Image classification data set "data_u" (jrhei/thesis-CNN-rice-qrade-classification on GitHub). Class labels (5): broken rice, chalky rice, damaged rice, discolored rice, normal rice.

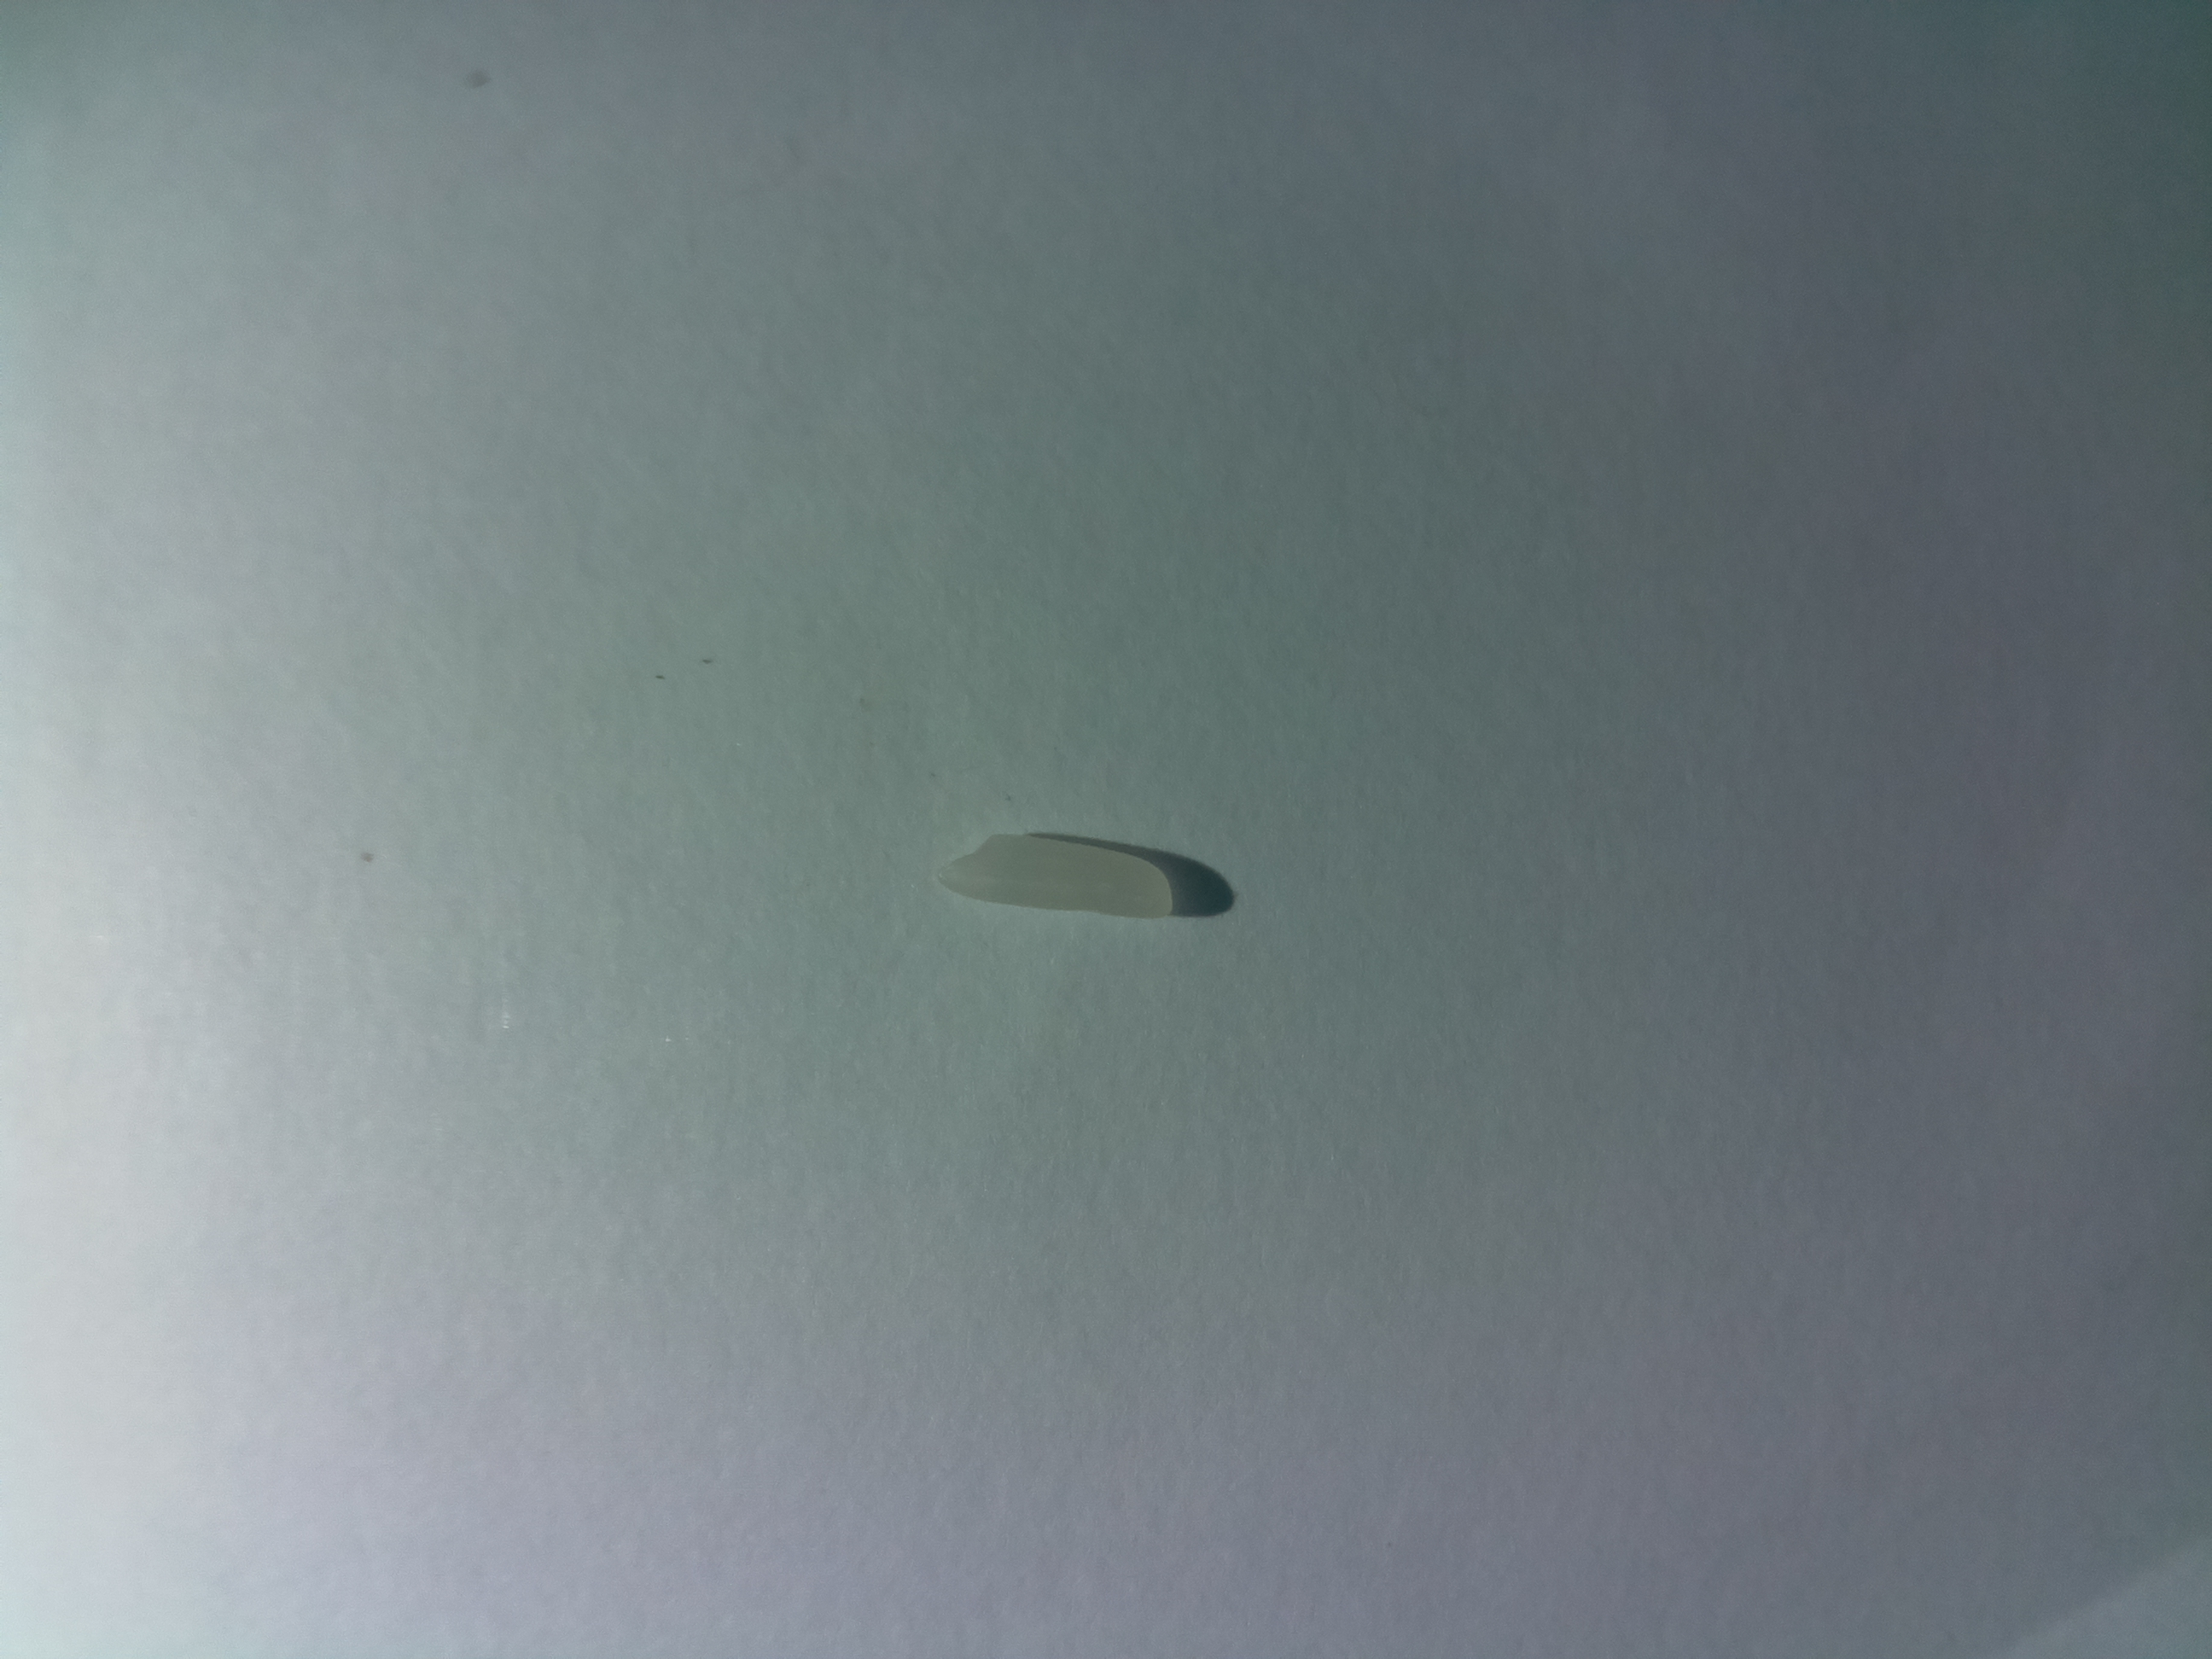
Label: normal rice

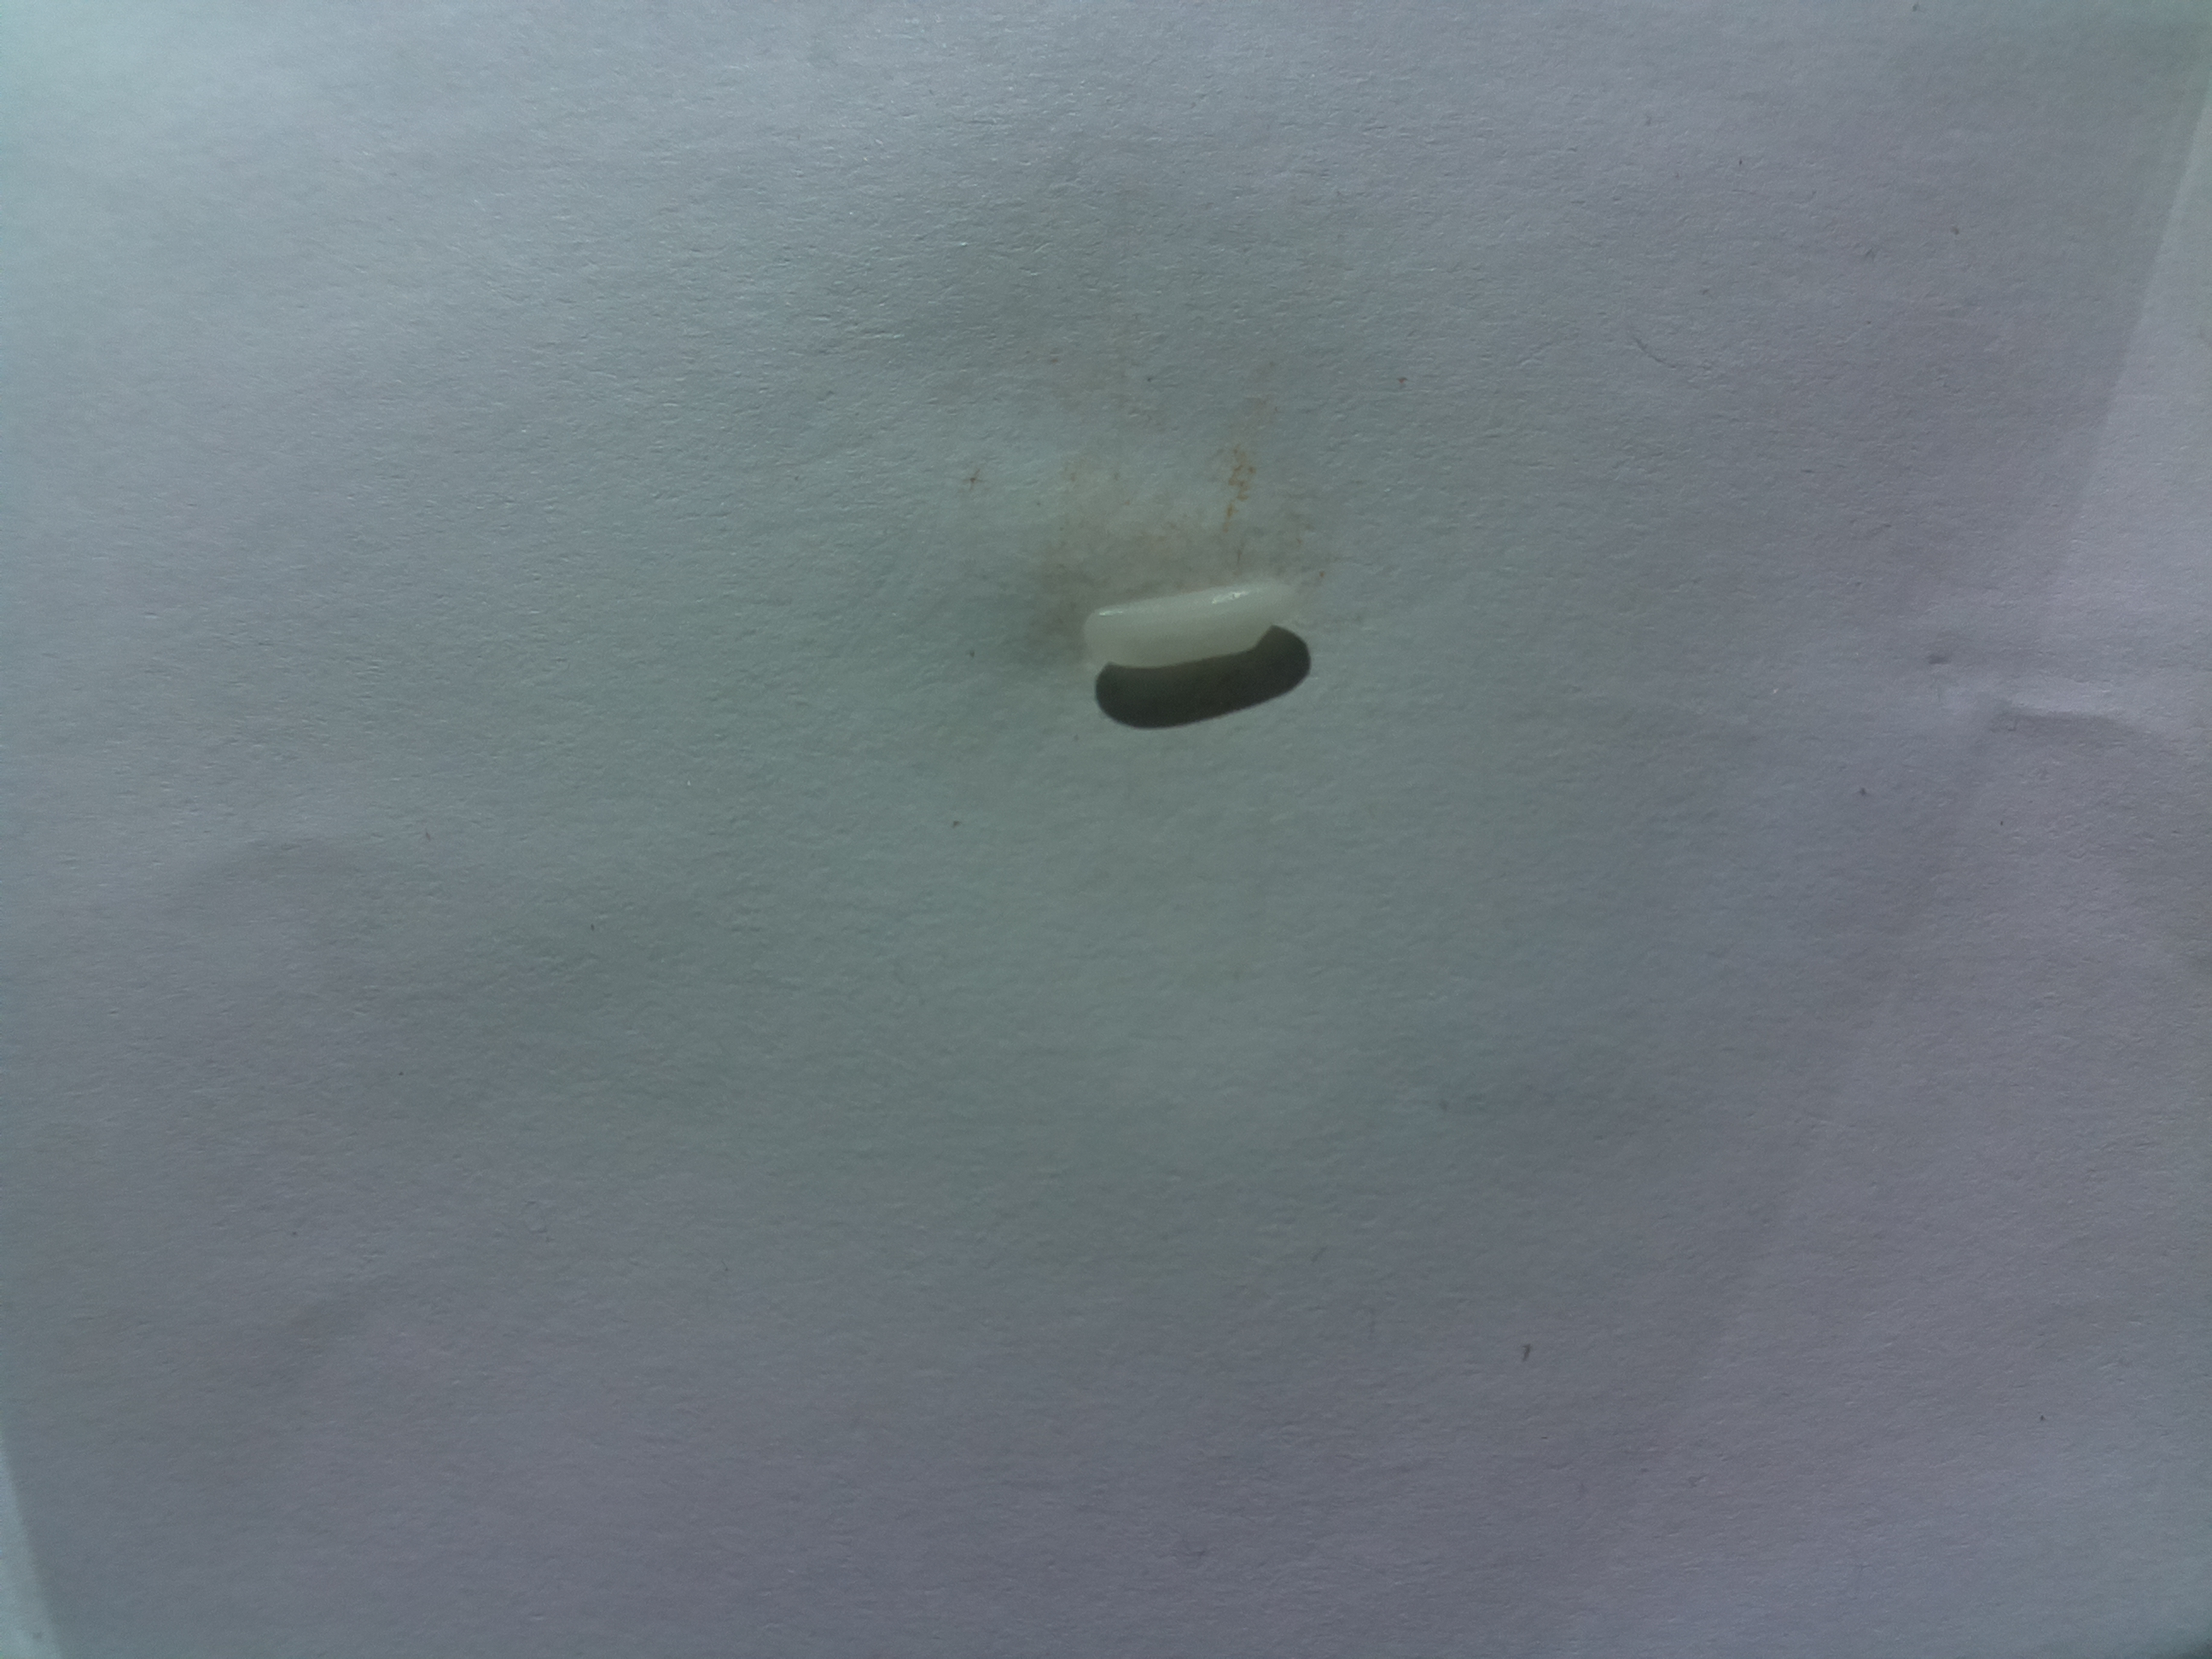
Label: chalky rice

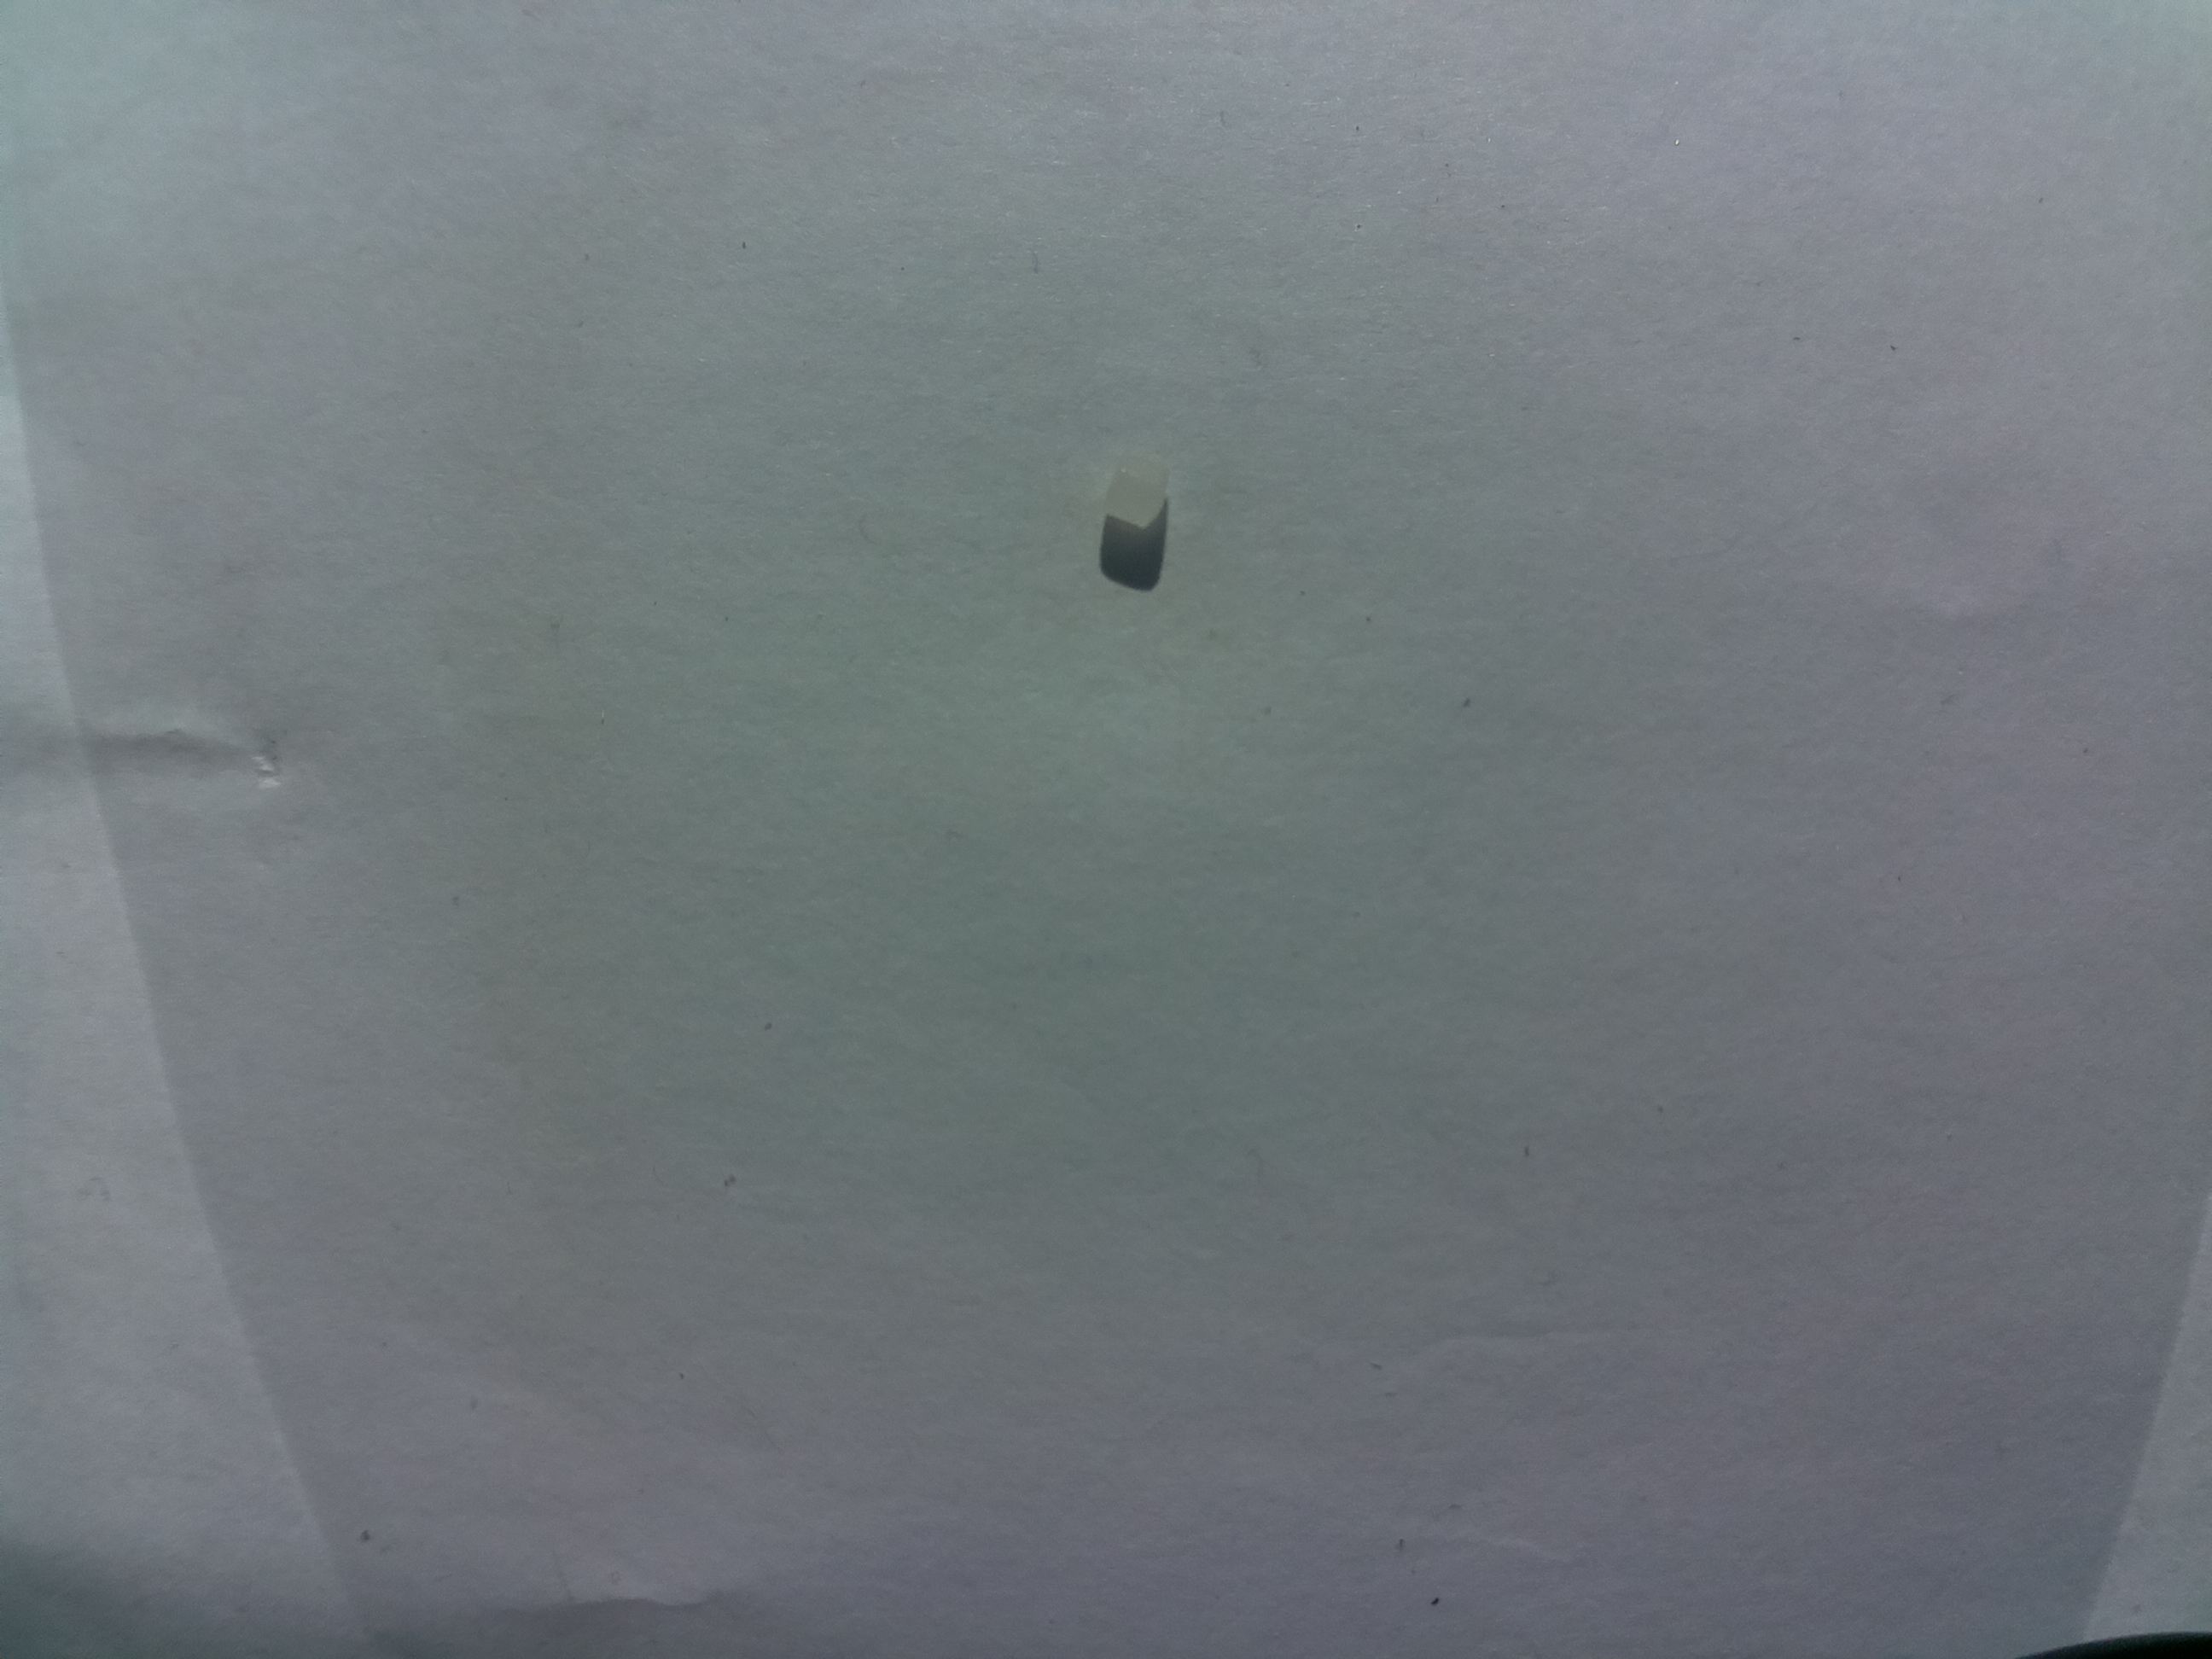
Label: broken rice

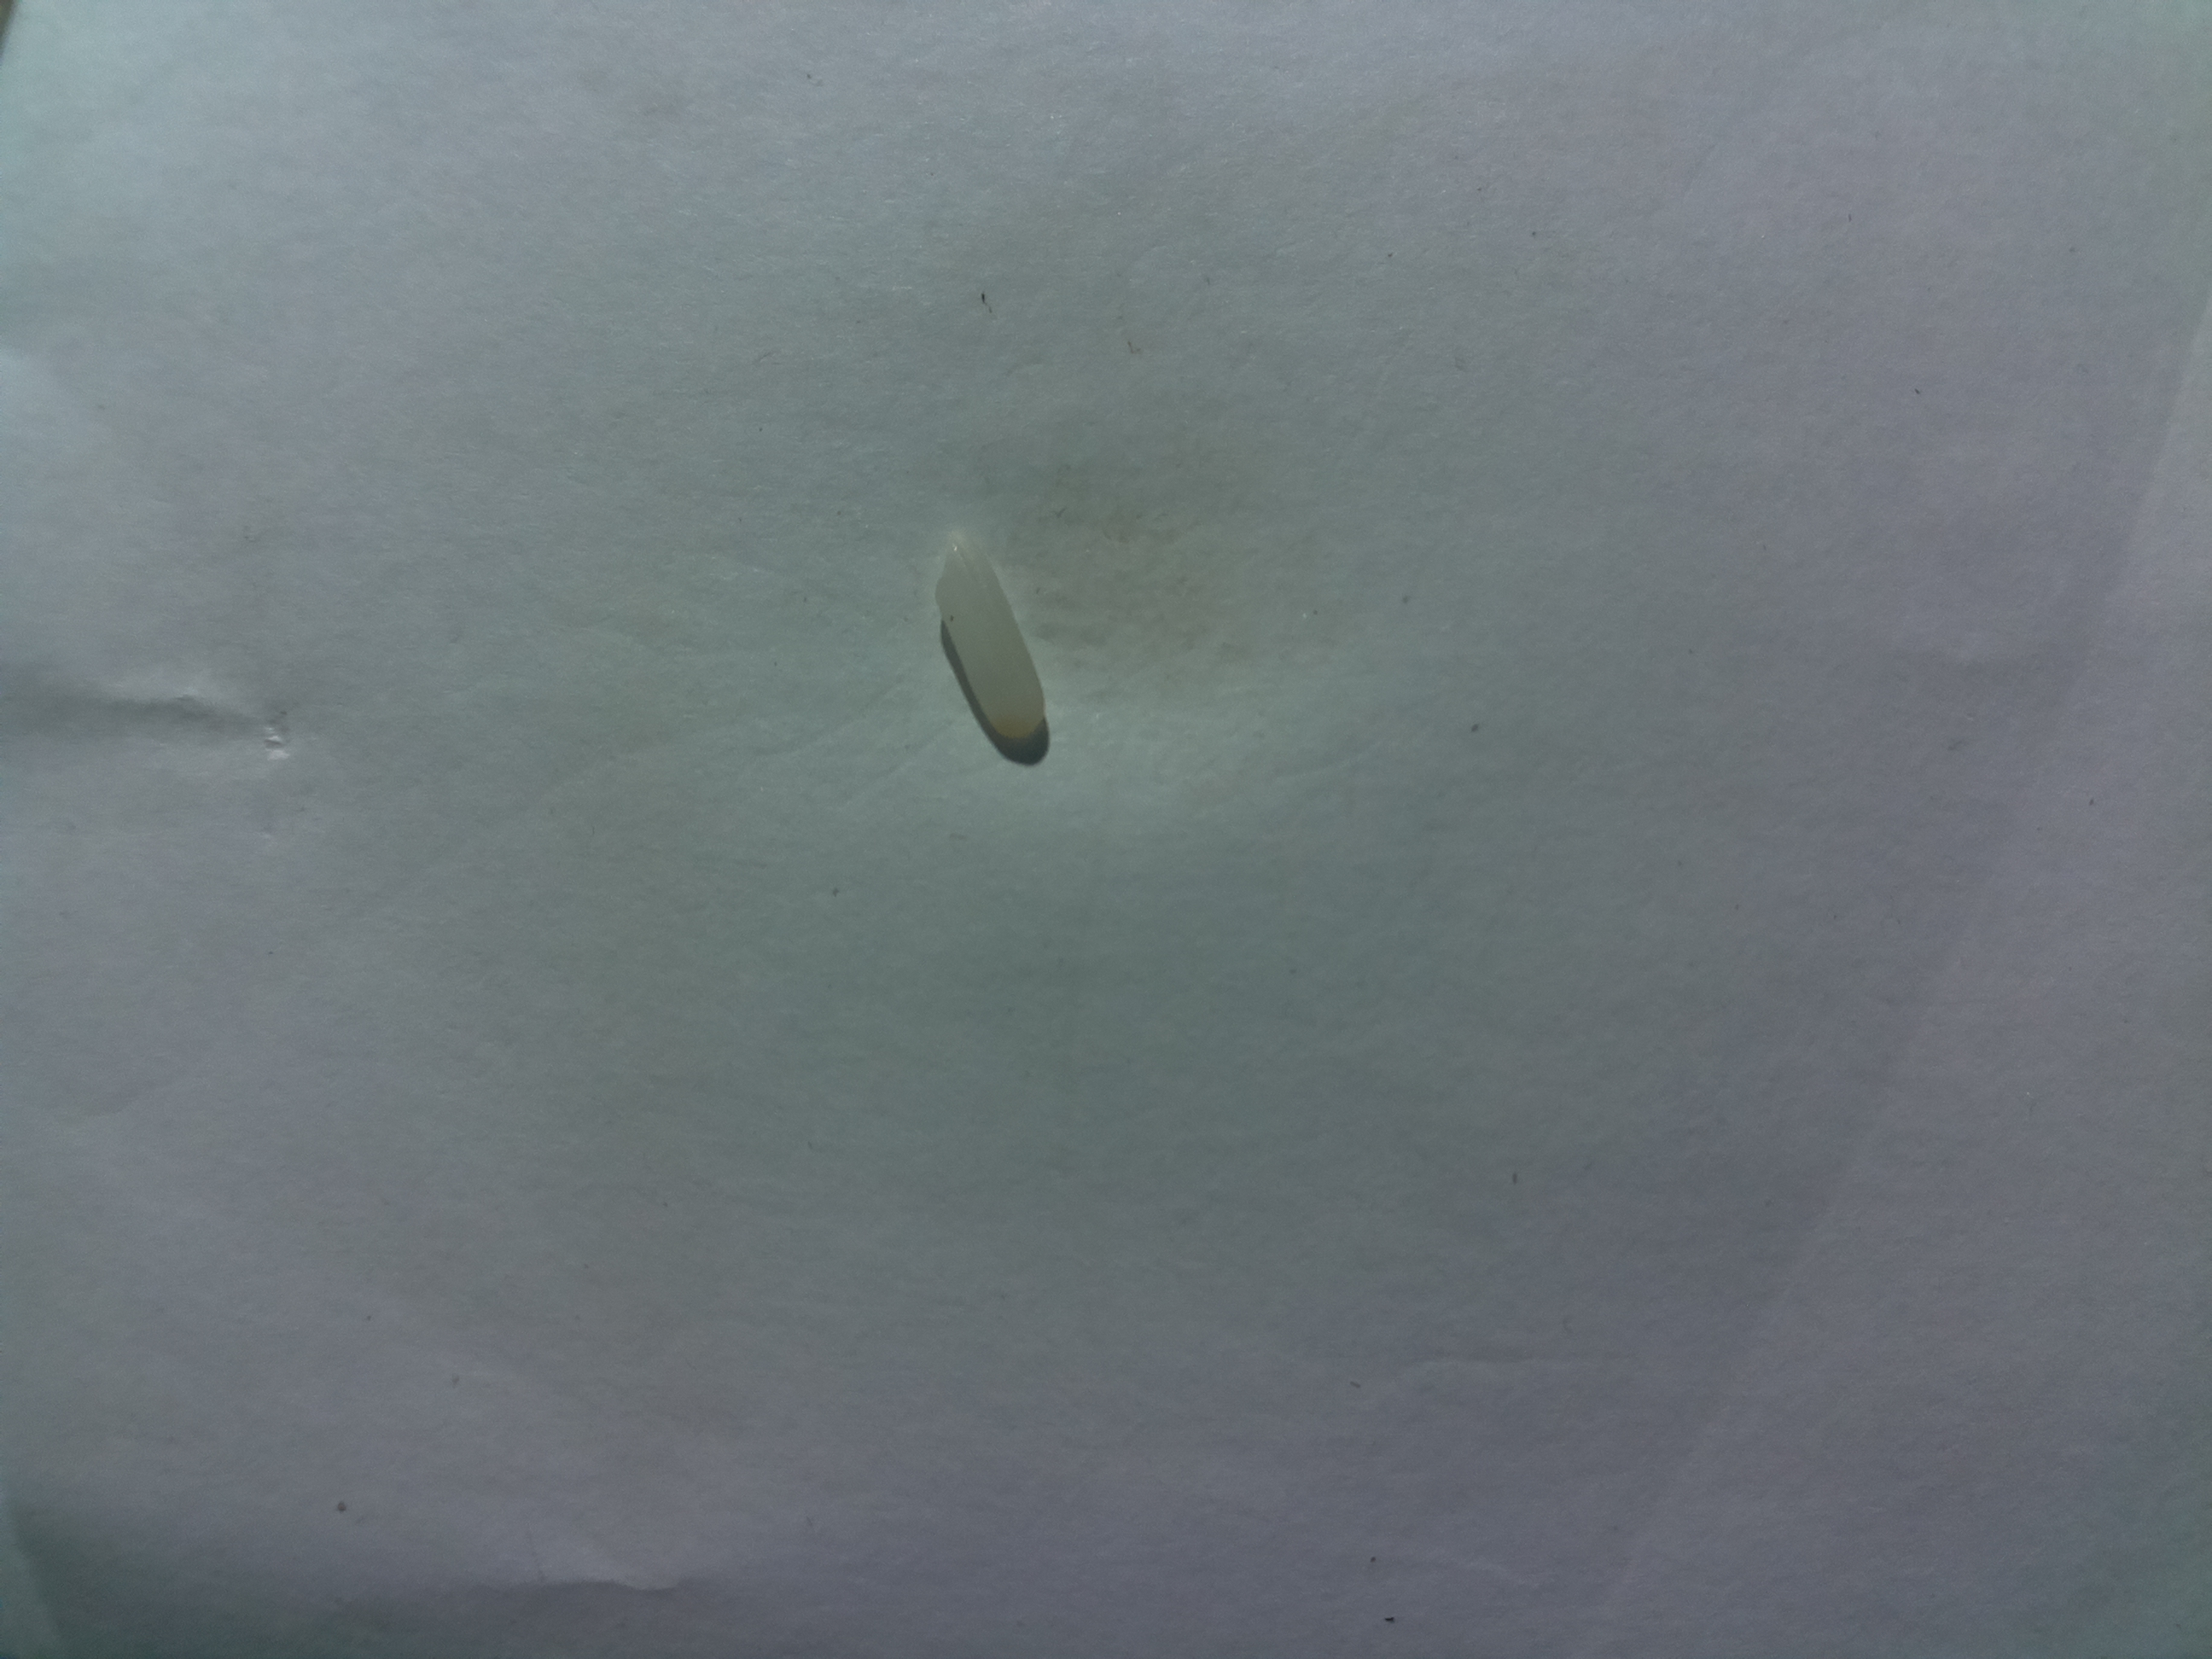
Label: damaged rice

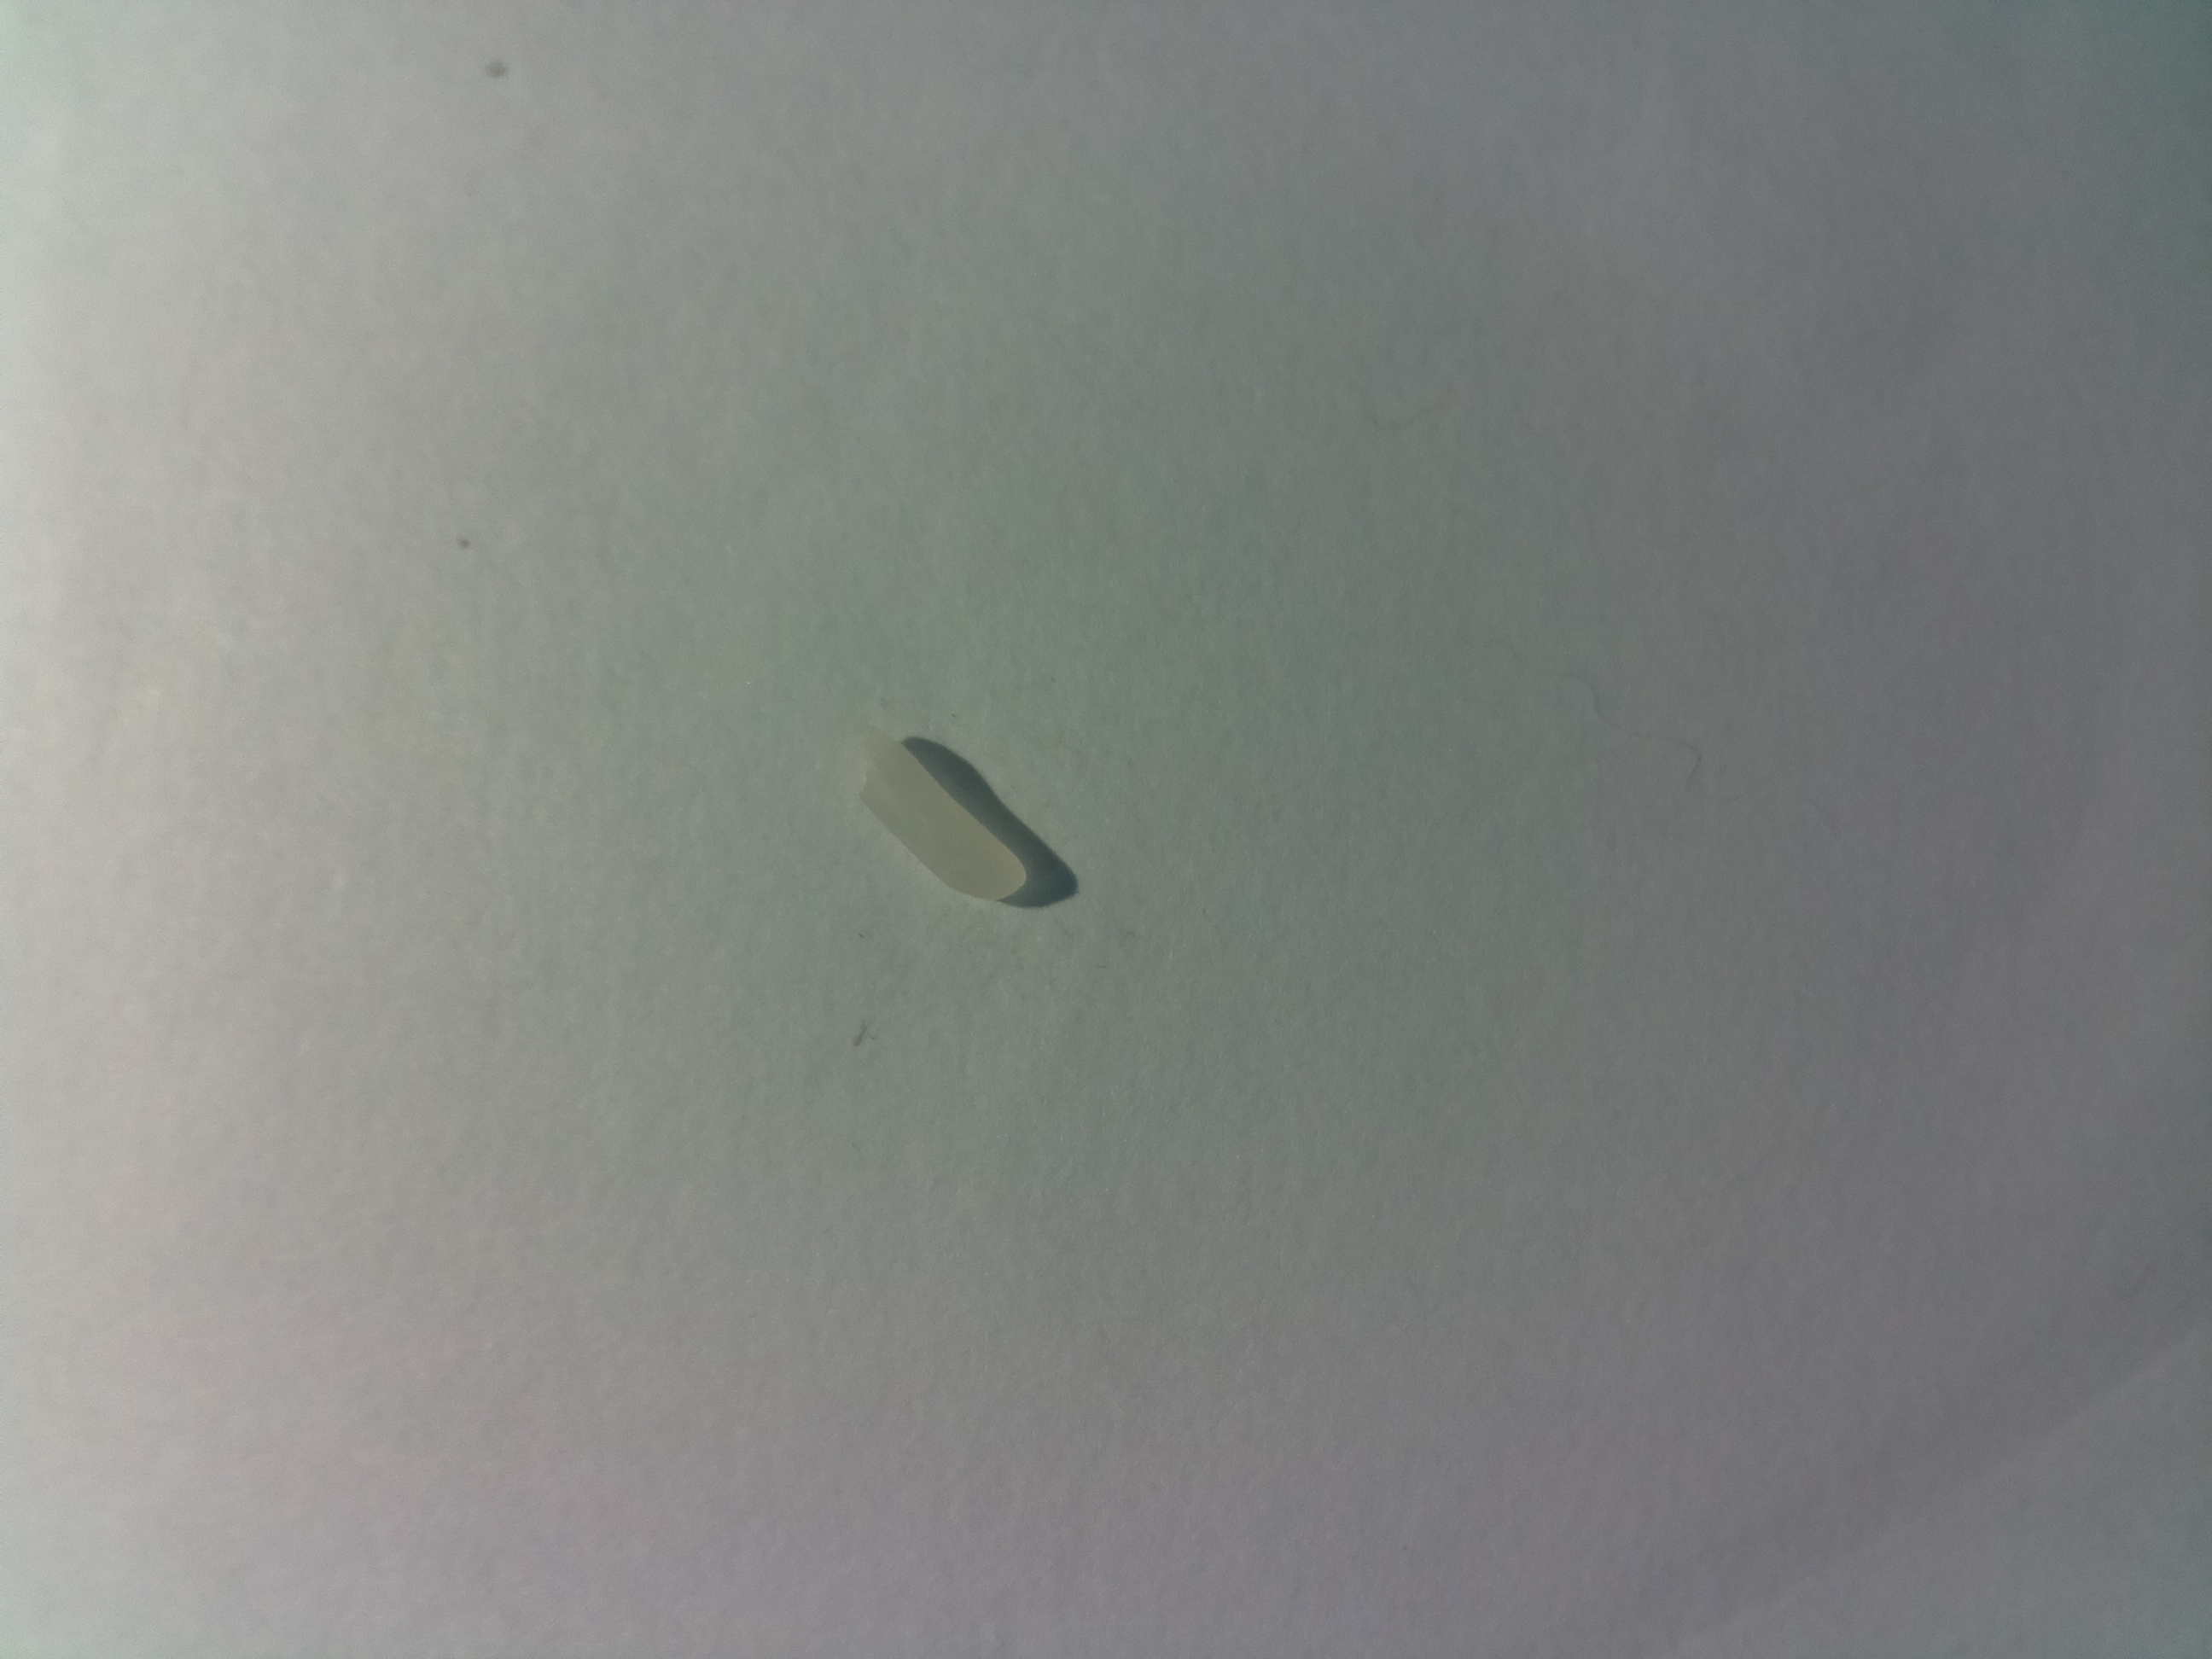
Label: normal rice

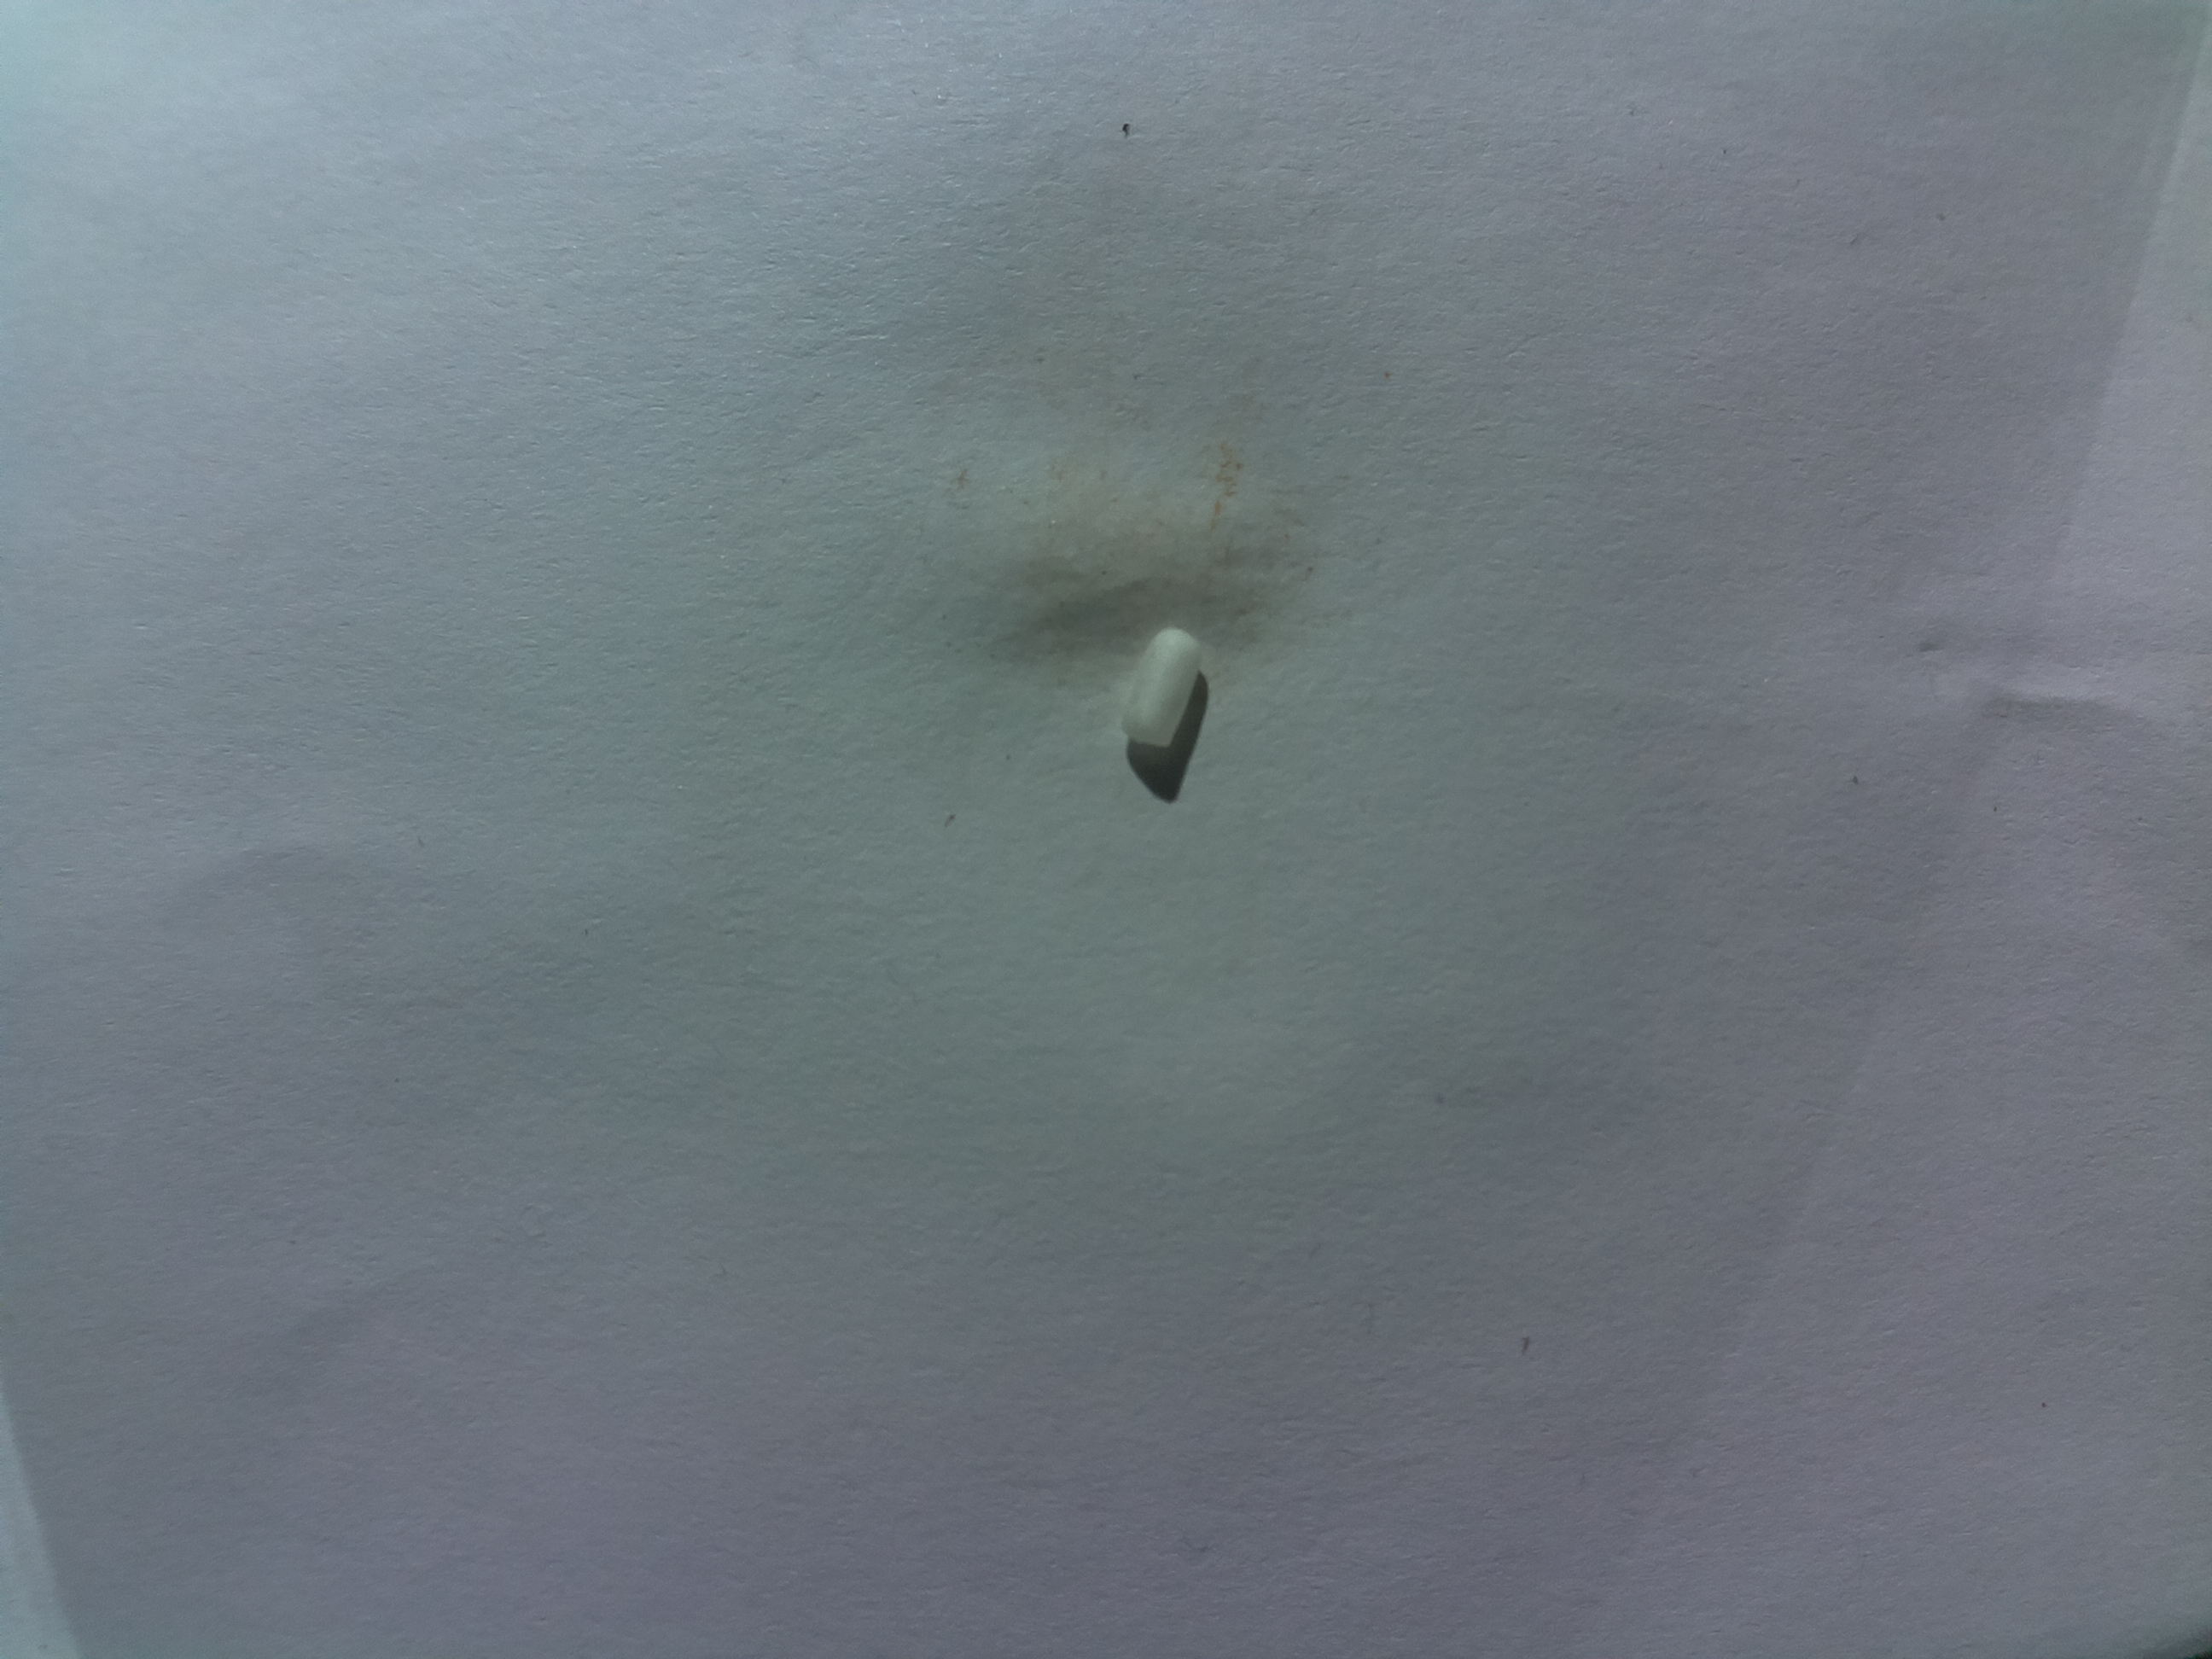
Label: chalky rice
